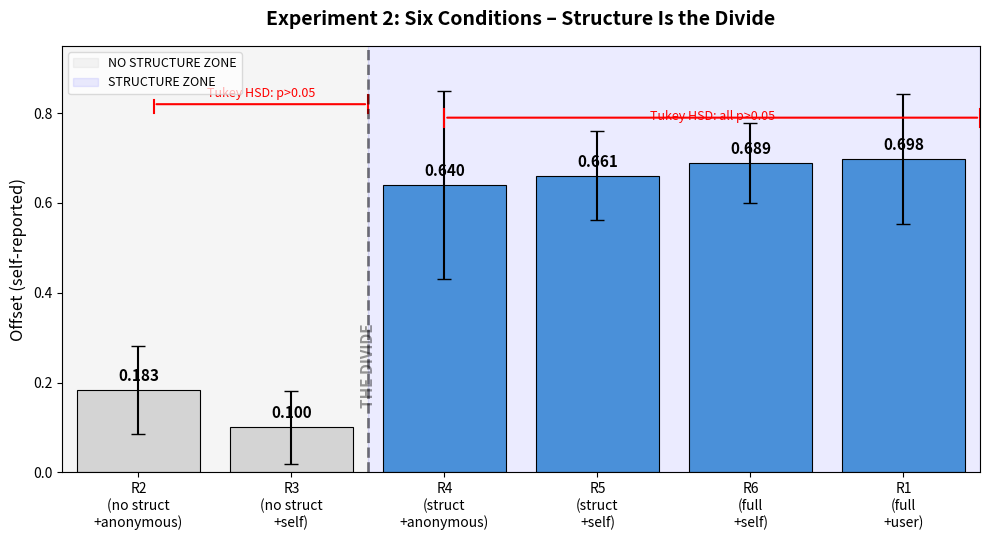

Generate this figure with matplotlib: (Note: this script raises an exception after producing the figure.)
import matplotlib.pyplot as plt
import numpy as np

# Data
conditions = ['R2\n(no struct\n+anonymous)', 'R3\n(no struct\n+self)', 'R4\n(struct\n+anonymous)', 'R5\n(struct\n+self)', 'R6\n(full\n+self)', 'R1\n(full\n+user)']
# R6 均值/标准差取 08-17 修正后的权威值（原 0.686/0.086 为旧值）；
# 六组数值对应论文表4.4.1，其余五组与原图一致。
means = [0.183, 0.100, 0.640, 0.661, 0.689, 0.698]
errors = [0.098, 0.082, 0.210, 0.100, 0.089, 0.144]

# Zone colors
colors = ['#d4d4d4', '#d4d4d4', '#4a90d9', '#4a90d9', '#4a90d9', '#4a90d9']
zone_labels = ['NO STRUCTURE ZONE', 'STRUCTURE ZONE']

fig, ax = plt.subplots(figsize=(10, 5.5))

# Background zones
ax.axvspan(-0.5, 1.5, alpha=0.08, color='gray', label=zone_labels[0])
ax.axvspan(1.5, 5.5, alpha=0.08, color='blue', label=zone_labels[1])

# Bars
bars = ax.bar(range(len(conditions)), means, yerr=errors, capsize=5,
              color=colors, edgecolor='black', linewidth=0.8, error_kw={'linewidth': 1.5})

# Tukey HSD bracket
y_top = 0.82
ax.annotate('', xy=(1.5, y_top), xytext=(0.1, y_top),
            arrowprops=dict(arrowstyle='-', color='red', linewidth=1.5))
ax.plot([0.1, 0.1], [y_top-0.02, y_top+0.01], color='red', linewidth=1.5)
ax.plot([1.5, 1.5], [y_top-0.02, y_top+0.02], color='red', linewidth=1.5)
ax.text(0.8, y_top+0.015, 'Tukey HSD: p>0.05', ha='center', fontsize=9, color='red', fontstyle='italic')

ax.annotate('', xy=(5.5, y_top-0.03), xytext=(2.0, y_top-0.03),
            arrowprops=dict(arrowstyle='-', color='red', linewidth=1.5))
ax.plot([2.0, 2.0], [y_top-0.05, y_top-0.01], color='red', linewidth=1.5)
ax.plot([5.5, 5.5], [y_top-0.05, y_top-0.01], color='red', linewidth=1.5)
ax.text(3.75, y_top-0.035, 'Tukey HSD: all p>0.05', ha='center', fontsize=9, color='red', fontstyle='italic')

# Main break line
ax.axvline(x=1.5, color='black', linewidth=2, linestyle='--', alpha=0.5)
ax.text(1.5, 0.15, 'THE DIVIDE', ha='center', fontsize=11, fontweight='bold',
        rotation=90, color='black', alpha=0.4)

# Labels
ax.set_xticks(range(len(conditions)))
ax.set_xticklabels(conditions, fontsize=10)
ax.set_ylabel('Offset (self-reported)', fontsize=12)
ax.set_ylim(0, 0.95)
ax.set_xlim(-0.5, 5.5)
ax.legend(loc='upper left', fontsize=9, framealpha=0.7)

# Value labels on bars
for i, (bar, v) in enumerate(zip(bars, means)):
    ax.text(bar.get_x() + bar.get_width()/2, bar.get_height() + 0.02,
            f'{v:.3f}', ha='center', fontsize=11, fontweight='bold')

ax.set_title('Experiment 2: Six Conditions – Structure Is the Divide',
             fontsize=14, fontweight='bold', pad=15)
plt.tight_layout()
plt.savefig('C:/Users/Home/Documents/xhh-paper/quantum-plane-paper/figures/fig_experiment2_spectrum_en.png',
            dpi=200, bbox_inches='tight')
plt.close()
print('Figure 1 saved.')
